Run: headless pygame with SDL's dummy video driver; simulated clock (each Clock.tick advances the game by its frame time, no real sleeping); random seed 0; keys injected as events and as key.get_pressed() state; no mouse input.
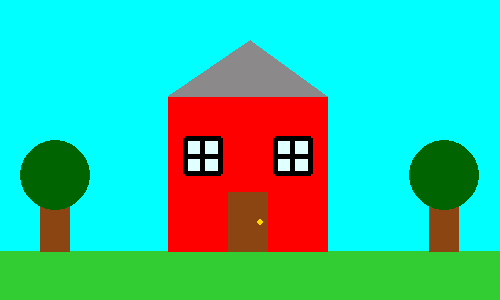
Frame 1 of 4 · flips 1–60 · no input
Frame 2 of 4 · flips 61–180 · tapped SPACE, RETURN · held RIGHT (→), D · screen unchanged from frame 1, image omitted
Frame 3 of 4 · flips 181–300 · held DOWN (↓), S · screen unchanged from frame 2, image omitted
Frame 4 of 4 · flips 301–420 · held LEFT (←), A, UP (↑), W · screen unchanged from frame 3, image omitted

The pygame program that drew these frames:

import pygame

WIDTH = 500
HEIGHT = 300

RED  = (255,0,0)
BLUE = (0,0,255)
NEON_GREEN = (0,255,0)
LIME_GREEN = (50,205,50)
WHITE = (255,255,255)
BLACK = (0,0,0)
LIGHT_PINK = (255,182,193)
LIGHT_BLUE = (173,216,230)
CYAN = (0,255,255)
SADDLE_BROWN = (139,69,19)
DARK_GREEN = (0,100,0)
SNOW_4 = (139,137,137)
GOLD = (255,215,0)
LIGHT_CYAN = (224,255,255)

pygame.init()

display_surface = pygame.display.set_mode((WIDTH, HEIGHT))
pygame.display.set_caption("Game Initialization")

clock = pygame.time.Clock()
FPS = 20

display_surface.fill(CYAN)

def grass():
    pygame.draw.line(display_surface, LIME_GREEN, (0,300), (500,300), 100)

def left_tree():
    pygame.draw.rect(display_surface, SADDLE_BROWN, (40,182,30,70), 0)
    pygame.draw.circle(display_surface, DARK_GREEN, (55,175), 35, 0)

def right_tree():
    pygame.draw.rect(display_surface, SADDLE_BROWN, (429,182,30,70), 0)
    pygame.draw.circle(display_surface, DARK_GREEN, (444,175), 35, 0)

def house():
    pygame.draw.rect(display_surface, RED, (168,96,160,156), 0)
    pygame.draw.polygon(display_surface, SNOW_4, ((168,96), (250,40), (327,96)))
    pygame.draw.rect(display_surface, SADDLE_BROWN, (228,192,40,60), 0)
    pygame.draw.circle(display_surface, GOLD, (260,222), 3, 0)

    pygame.draw.rect(display_surface, LIGHT_CYAN, (185,138,36,36), 0)
    pygame.draw.line(display_surface, BLACK, (185,138), (220,138), 5)
    pygame.draw.line(display_surface, BLACK, (185,173), (220,173), 5)
    pygame.draw.line(display_surface, BLACK, (185,138), (185,173), 5)
    pygame.draw.line(display_surface, BLACK, (220,138), (220,173), 5)
    pygame.draw.line(display_surface, BLACK, (202,138), (202,173), 5)
    pygame.draw.line(display_surface, BLACK, (185,156), (220,156), 5)

    pygame.draw.rect(display_surface, LIGHT_CYAN, (275,138,36,36), 0)
    pygame.draw.line(display_surface, BLACK, (275,138), (310,138), 5)
    pygame.draw.line(display_surface, BLACK, (275,173), (310,173), 5)
    pygame.draw.line(display_surface, BLACK, (275,138), (275,173), 5)
    pygame.draw.line(display_surface, BLACK, (310,138), (310,173), 5)
    pygame.draw.line(display_surface, BLACK, (292,138), (292,173), 5)
    pygame.draw.line(display_surface, BLACK, (275,156), (310,156), 5)

running = True
while running:

    events = pygame.event.get()
    
    for event in events:
        print(pygame.event.event_name(event.type))
        if(event.type == pygame.QUIT):
            running = False

    grass()
    left_tree()
    right_tree()
    house()
        
    pygame.display.update()

    clock.tick(FPS)

pygame.quit()
